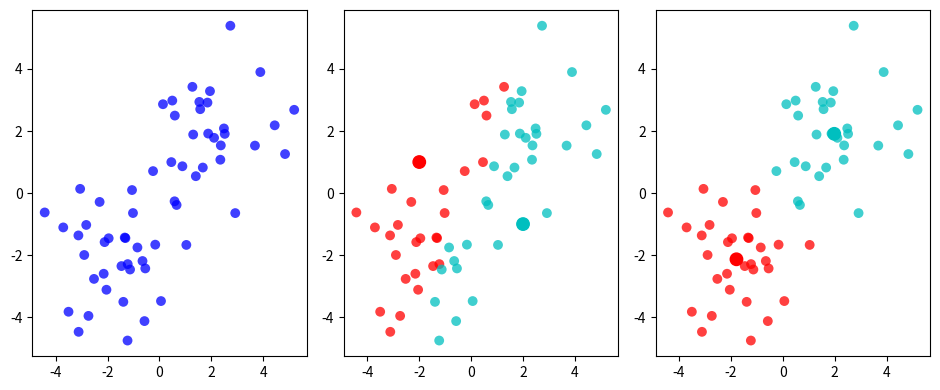

This figure's Python source:
# matplotlib without any blocking GUI
import matplotlib as mpl
mpl.use('Agg')
import matplotlib.pyplot as plt
import numpy as np
from scipy.cluster.vq import kmeans

n = 30
features = np.hstack((np.array([np.random.normal(-2,1.1,n), np.random.normal(-2,1.1,n)]), np.array([np.random.normal(2,1.5,n), np.random.normal(2,1.5,n)])))
whitened = np.transpose(features)
nClusters = 2
arr = np.arange(whitened.shape[0])
np.random.shuffle(arr)
seeds = np.array([[-2, 1], [2, -1]])
color = [ 'r', 'c', 'c', 'm']

plt.figure(1, figsize=(9.5, 4))

plt.subplot(1,3,1)
plt.scatter(whitened[:,0],whitened[:,1], c='b', alpha=0.75, s=50, edgecolor='none')


plt.subplot(1,3,2)
clusResults = -1*np.ones(whitened.shape[0])
for ii in range(whitened.shape[0]):
    diff = seeds - whitened[ii,:]
    diff = np.sum(np.power(diff,2), axis = 1)
    indMin = np.argmin(diff)
    clusResults[ii] = indMin

for pp in range(nClusters):
    plt.scatter(whitened[clusResults==pp,0],whitened[clusResults==pp,1], c=color[pp], alpha=0.75, s=50, edgecolor='none')
plt.scatter(seeds[:,0],seeds[:,1], c=color[:nClusters], alpha=1, s=80)

plt.subplot(1,3,3)
centroids, distortion = kmeans(whitened, seeds, iter=40)
clusResults = -1*np.ones(whitened.shape[0])

for ii in range(whitened.shape[0]):
    diff = centroids - whitened[ii,:]
    diff = np.sum(np.power(diff,2), axis = 1)
    indMin = np.argmin(diff)
    clusResults[ii] = indMin

for pp in range(nClusters):
    plt.scatter(whitened[clusResults==pp,0],whitened[clusResults==pp,1], c=color[pp], s=50, alpha=0.75, edgecolor='none')
plt.scatter(centroids[:,0],centroids[:,1], c=color[:nClusters], alpha=1, s=80)


plt.tight_layout()
plt.savefig('k-means.png')
